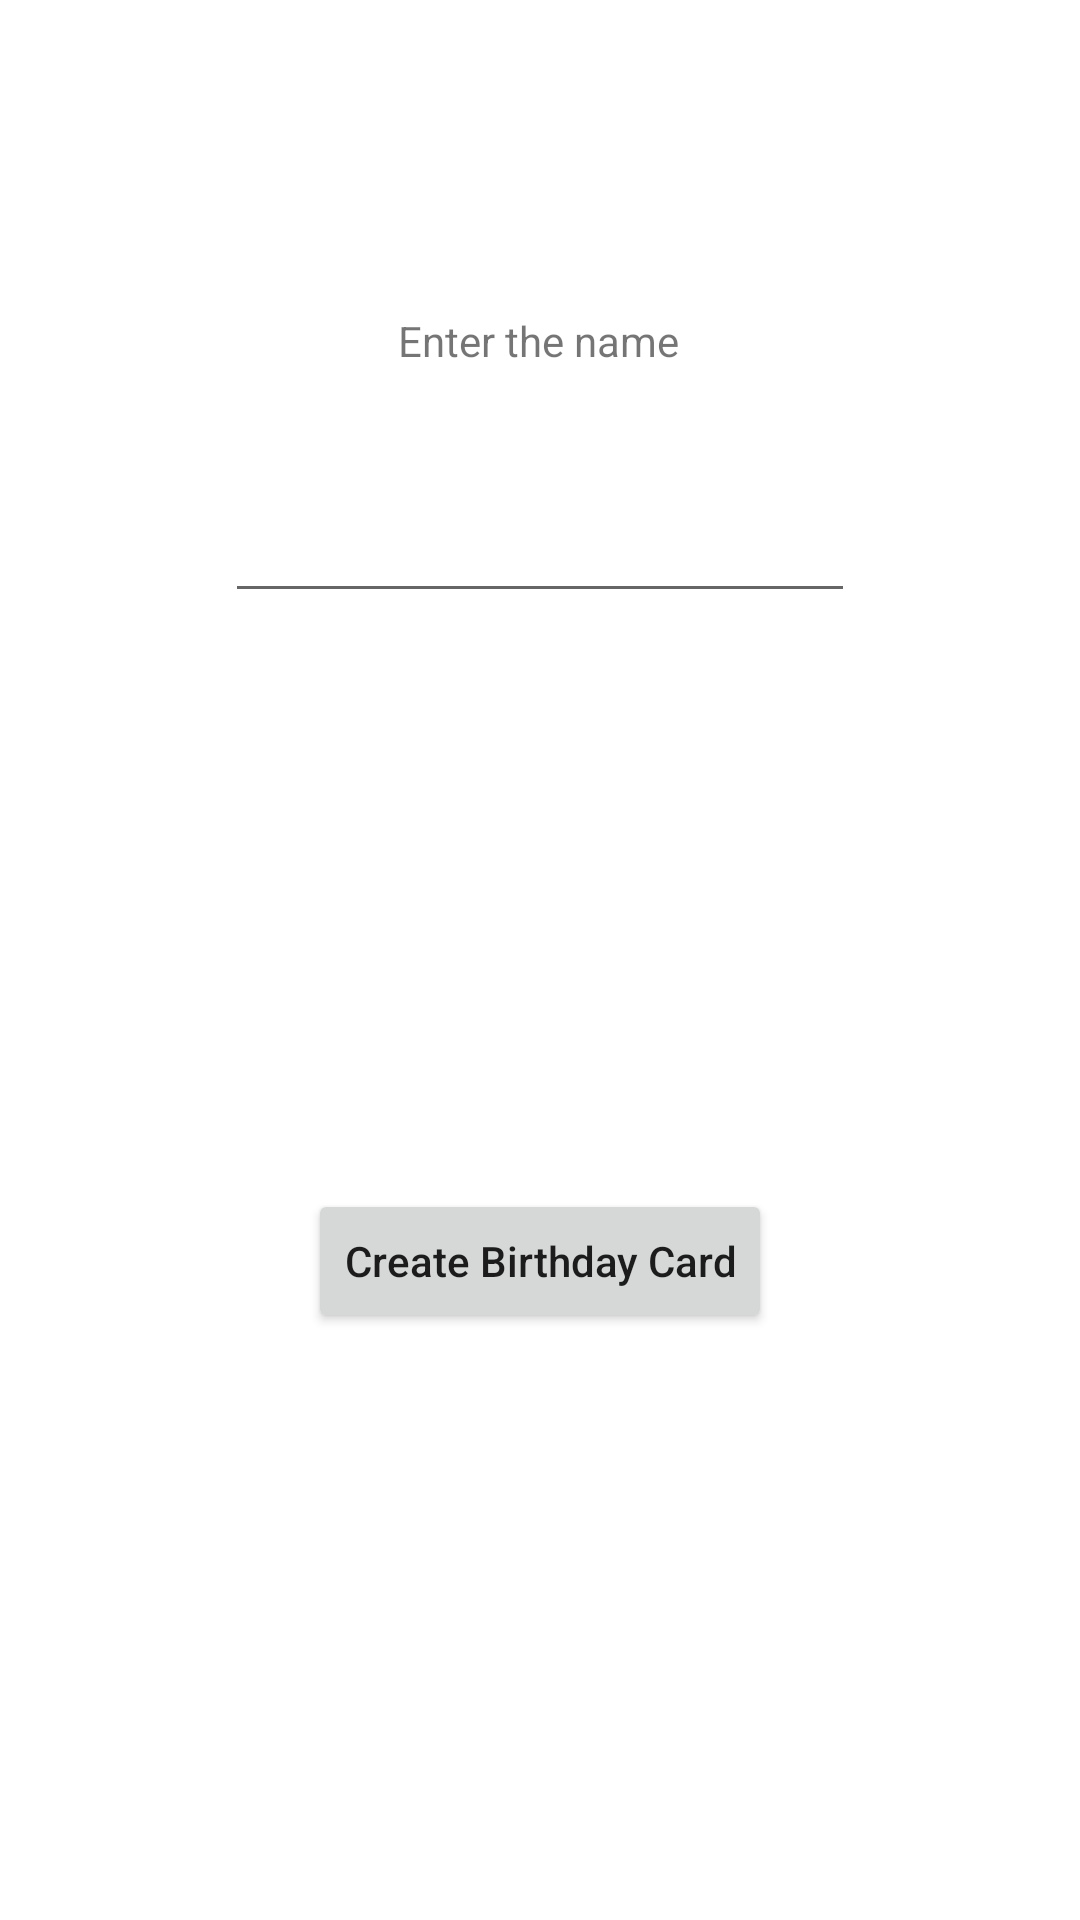

Android layout source for this screen:
<!-- AndroidManifest.xml: application theme Theme.BirthdayWishApp -->
<!-- res/layout/activity_main.xml -->
<?xml version="1.0" encoding="utf-8"?>
<androidx.constraintlayout.widget.ConstraintLayout xmlns:android="http://schemas.android.com/apk/res/android"
    xmlns:app="http://schemas.android.com/apk/res-auto"
    xmlns:tools="http://schemas.android.com/tools"
    android:layout_width="match_parent"
    android:layout_height="match_parent"
    tools:context=".MainActivity">

    <TextView
        android:id="@+id/helperMessage"
        android:layout_width="wrap_content"
        android:layout_height="wrap_content"
        android:layout_marginTop="104dp"
        android:text="@string/enter_the_name"
        app:layout_constraintEnd_toEndOf="parent"
        app:layout_constraintHorizontal_bias="0.498"
        app:layout_constraintStart_toStartOf="parent"
        app:layout_constraintTop_toTopOf="parent" />

    <EditText
        android:id="@+id/nameInput"
        android:layout_width="wrap_content"
        android:layout_height="wrap_content"
        android:layout_marginTop="40dp"
        android:ems="10"
        android:inputType="textPersonName"

        app:layout_constraintEnd_toEndOf="parent"
        app:layout_constraintStart_toStartOf="parent"
        app:layout_constraintTop_toBottomOf="@+id/helperMessage" />

    <Button
        android:id="@+id/createbirthdaybutton"
        android:layout_width="wrap_content"
        android:layout_height="wrap_content"
        android:layout_marginTop="192dp"
        android:text="@string/create_birthday_card"
        app:layout_constraintEnd_toEndOf="parent"
        app:layout_constraintStart_toStartOf="parent"
        android:textAllCaps="false"
        android:onClick="createBirthdayCard"
        app:layout_constraintTop_toBottomOf="@+id/nameInput" />

</androidx.constraintlayout.widget.ConstraintLayout>
<!-- resources referenced by this layout -->
<resources>
  <string name="create_birthday_card">Create Birthday Card</string>
  <string name="enter_the_name">Enter the name</string>
  <style name="Theme.BirthdayWishApp" parent="Theme.MaterialComponents.DayNight.DarkActionBar">
          
          <item name="colorPrimary">@color/purple_500</item>
          <item name="colorPrimaryVariant">@color/purple_700</item>
          <item name="colorOnPrimary">@color/white</item>
          
          <item name="colorSecondary">@color/teal_200</item>
          <item name="colorSecondaryVariant">@color/teal_700</item>
          <item name="colorOnSecondary">@color/black</item>
          
          <item name="android:statusBarColor" tools:targetApi="l">?attr/colorPrimaryVariant</item>
          
      </style>
  <!-- not gathered from this repository: default colours our renderer supplied (Android Studio template values) -->
  <color name="purple_500">#FF6200EE</color>
  <color name="purple_700">#FF3700B3</color>
  <color name="teal_200">#FF03DAC5</color>
  <color name="teal_700">#FF018786</color>
  <color name="black">#FF000000</color>
  <color name="white">#FFFFFFFF</color>
</resources>
